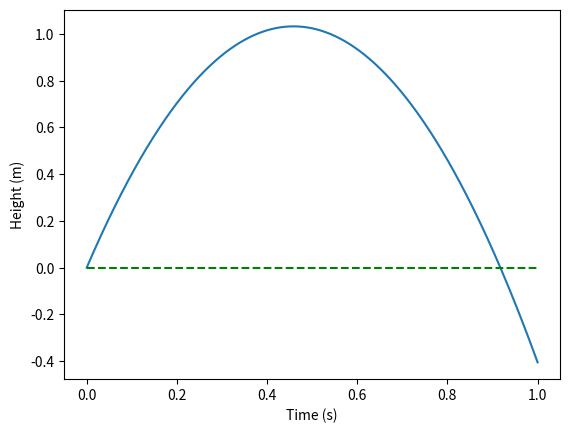

This chart was generated by the following Python code:
from numpy import linspace

v0 = 4.5
g = 9.81
t = linspace(0, 1, 1000)
y = v0*t - 0.5*g*t**2

i = 0
while y[i] >= 0:
    i += 1
    print ("y=0 at"), 0.5*(t[i-1] + t[i])

import matplotlib.pyplot as plt
plt.plot(t, y)
plt.plot(t, 0*t, ('g--'))
plt.xlabel('Time (s)')
plt.ylabel('Height (m)')
plt.show()